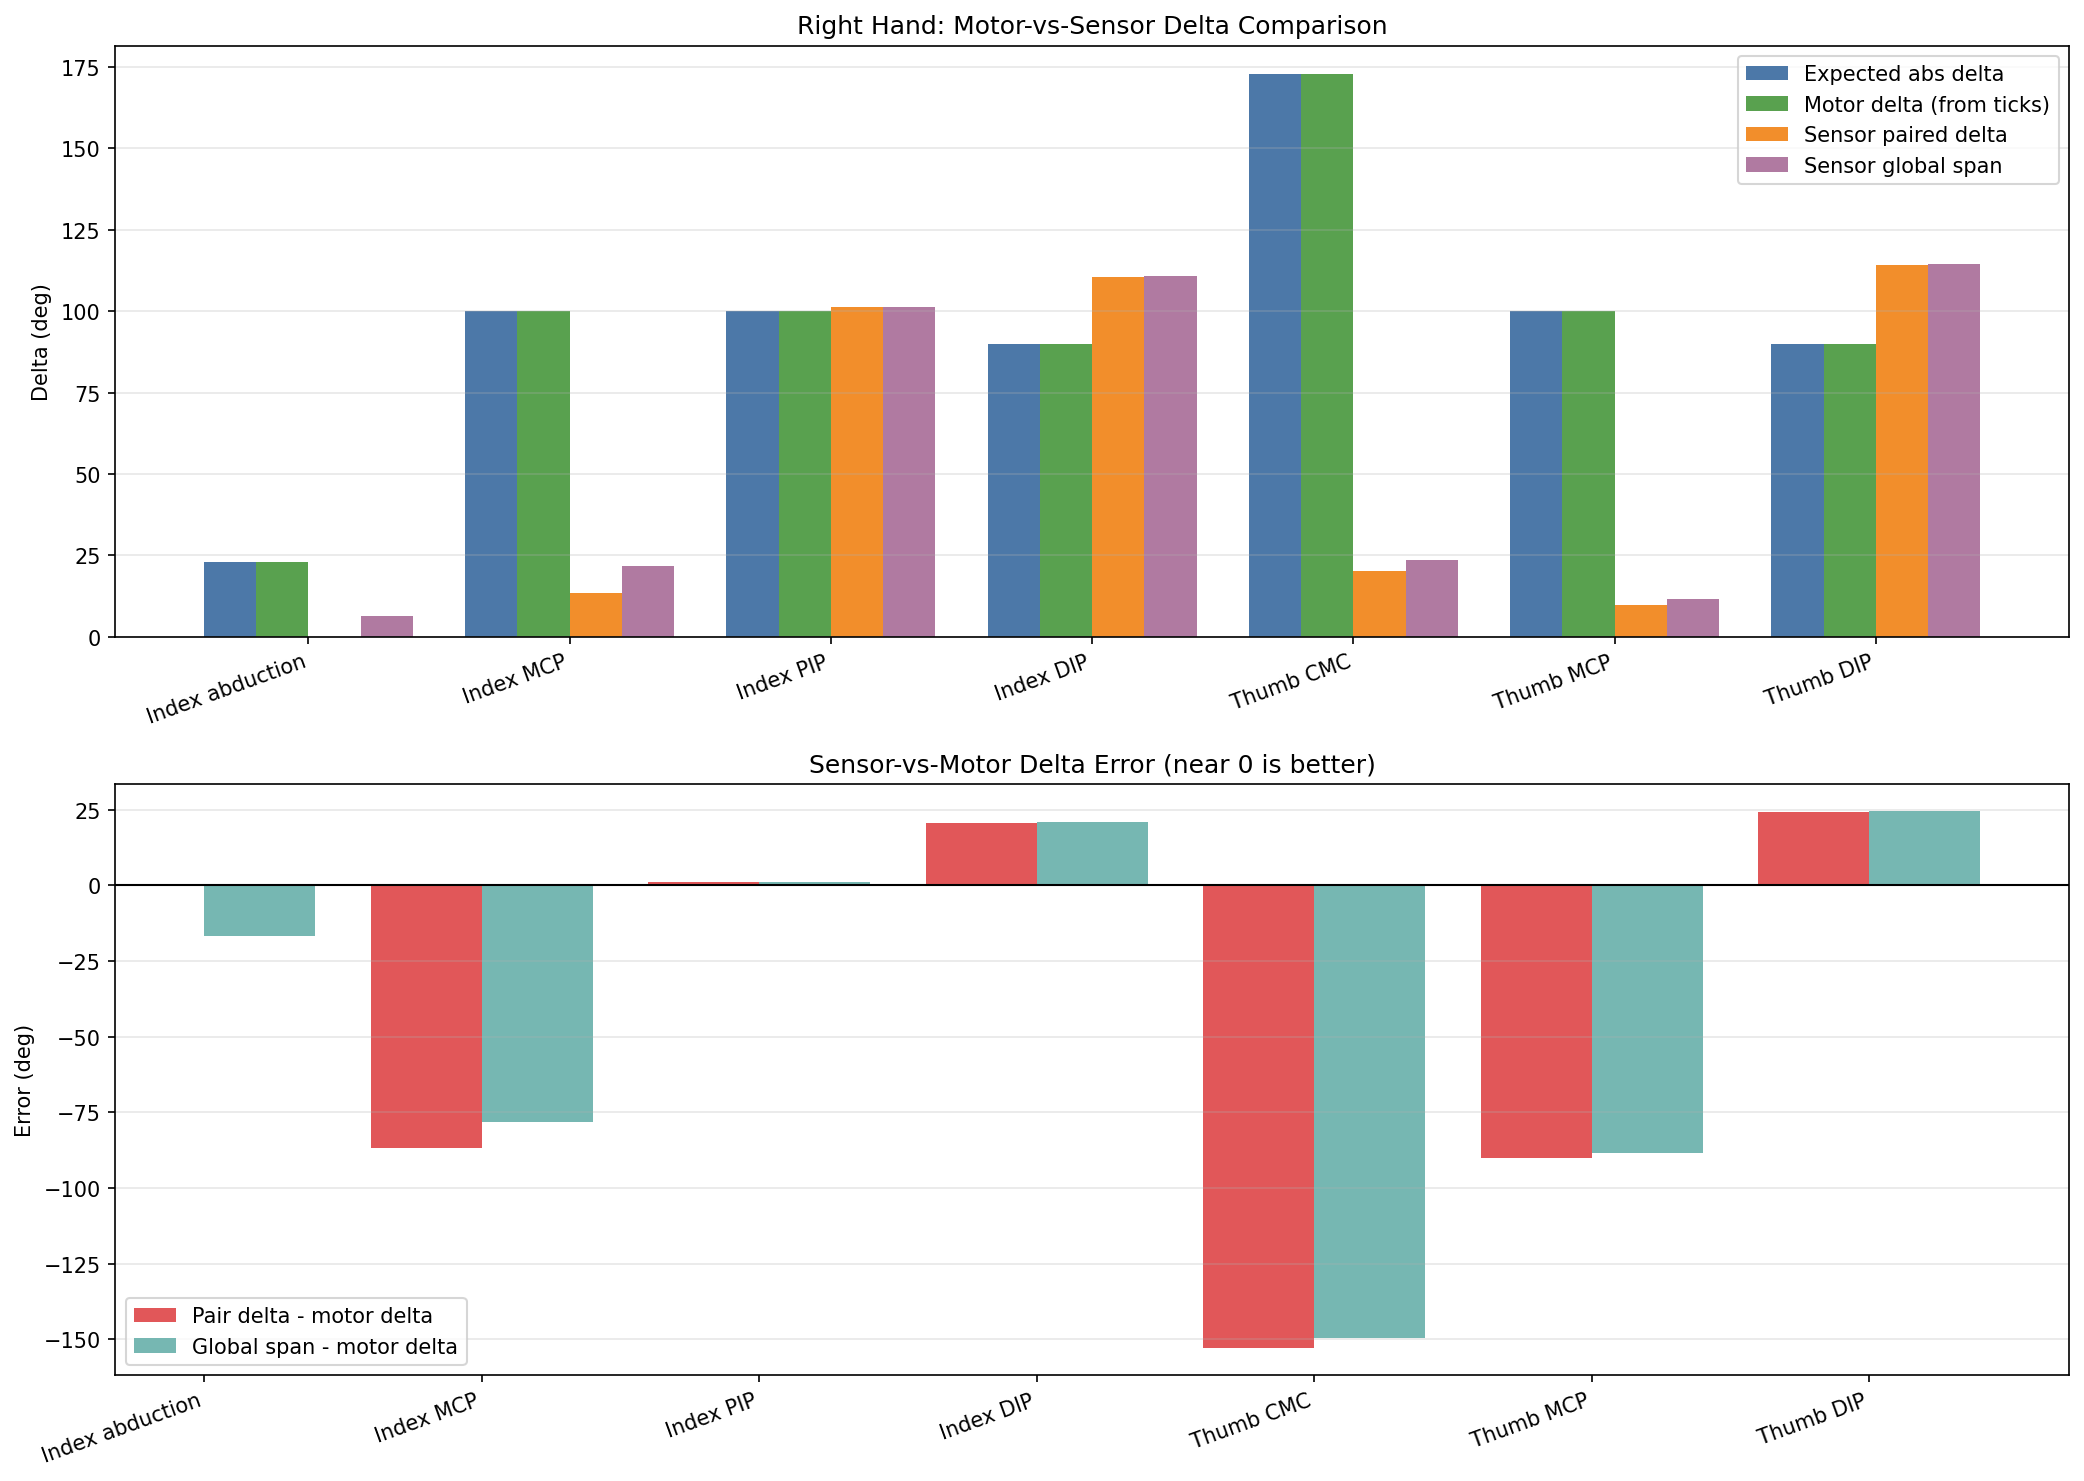

The data file committed next to this chart (first rows):
joint, sensor, motor, expected_abs_span_deg, motor_max_open_ticks, motor_max_closed_ticks, motor_delta_abs_deg, sensor_open_deg, sensor_closed_deg, sensor_pair_delta_abs_deg, sensor_pair_delta_signed_deg, sensor_global_min_deg, sensor_global_max_deg, sensor_global_span_deg, pair_minus_motor_deg, global_minus_motor_deg
Index abduction, 0, 8, 23.0, 1758, 1542, 23.0, 80.86, nan, nan, nan, 80.86, 87.28, 6.42, nan, -16.58
Index MCP, 3, 9, 100.0, 1376, 715.0, 100.0, 82.09, 68.82, 13.27, -13.27, 68.82, 90.53, 21.71, -86.73, -78.29
Index PIP, 2, 7, 100.0, 2943, 1609, 100.0, 34.54, 135.7, 101.2, 101.2, 34.54, 135.7, 101.2, 1.16, 1.16
Index DIP, 1, 7, 90.0, 2943, 1609, 90.0, 229, 118.6, 110.5, -110.5, 118.6, 229.5, 110.9, 20.48, 20.92
Thumb CMC, 6, 12, 173.0, 1177, 574.0, 173.0, 43.59, 63.63, 20.04, 20.04, 40.17, 63.63, 23.46, -153, -149.5
Thumb MCP, 5, 14, 100.0, 2365, 1752, 100.0, 303.9, 313.8, 9.84, 9.84, 302.1, 313.8, 11.69, -90.16, -88.31
Thumb DIP, 4, 13, 90.0, 3163, 2053, 90.0, 98.53, 212.8, 114.2, 114.2, 98.26, 212.8, 114.5, 24.25, 24.52
